pico-8 play session: no input (idle)

[t = 1 s] idle ~1s (no d-pad/buttons)
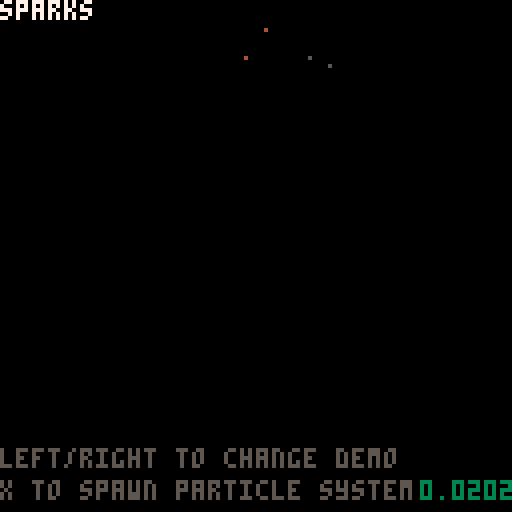
[t = 2 s] idle ~2s (no d-pad/buttons)
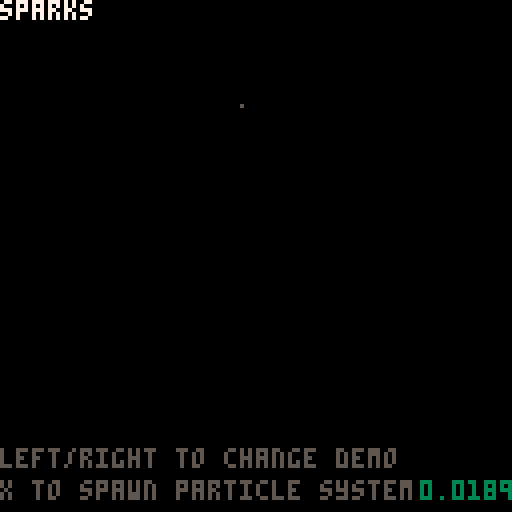
[t = 4 s] idle ~4s (no d-pad/buttons)
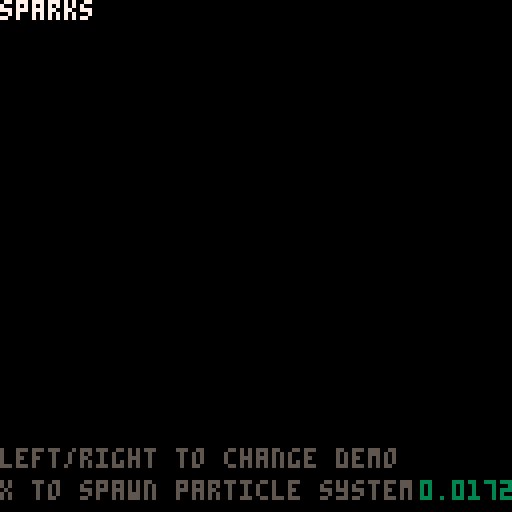

pico-8 cartridge
version 7
__lua__
-- advanced particle system
-- blog.ccatgames.com

function _init()
  make_sparks_ps(64,64)
end

function _update()
	update_psystems()

	if (btnp(1)) then
		currdemo += 1
		if (currdemo>count(demos)) then
		 	currdemo = 1
		 end 
		 deleteallps()
		 demos[currdemo].createfunc()
	end
	if (btnp(0)) then
		currdemo -= 1
		if (currdemo<=0) then
		 	currdemo = count(demos)
		 end 
		 deleteallps()
		 demos[currdemo].createfunc()
	end
	if (btnp(5)) then
		demos[currdemo].createfunc()
		--make_smoke_ps(rnd(107)+10,rnd(107)+10)
	end
end

function _draw()
	cls()
	for ps in all(particle_systems) do
		draw_ps(ps)
	end
	print(demos[currdemo].name,0,0,7)
	print(demos[currdemo].desc,0,8,7)
	print("left/right to change demo", 0, 112, 5)
	print("x to spawn particle system",0,120,5)
	print(stat(1),105,120,3)
end

function deleteallps()
	for ps in all(particle_systems) do
		del(particle_systems, ps)
	end
end

-- demos -------------------------------------------------------
function sparks_demo()
	make_sparks_ps(rnd(107)+10,rnd(107)+10)
end

function explo_demo()
	make_explosion_ps(rnd(107)+10,rnd(107)+10)
end

function richexplo_demo()
	local rx = rnd(107)+10
	local ry = rnd(107)+10
	make_explosmoke_ps(rx,ry)
	make_explosparks_ps(rx,ry)
	make_explosion_ps(rx,ry)
end

function blood_demo()
	make_blood_ps(rnd(64),rnd(90)+10)
end

function smoke_demo()
	make_smoke_ps(rnd(107)+10,rnd(90)+10)
end

function waterfall_demo()
	make_waterfall_ps(rnd(107)+10,rnd(50)+10)
end

function starfield_demo()
	make_starfield_ps()
end

function warp_demo()
	make_3dwarp_ps()
end

function magicsparks_demo()
	make_magicsparks_ps(rnd(107)+10,rnd(107)+10)
end

function butterflies_demo()
	make_butterflies_ps(rnd(107)+10,rnd(54)+64)
end

function bubbles_demo()
	make_bubbles_ps()
end

demos = {
	{name = "sparks", desc = "", createfunc = sparks_demo },
	{name = "explosion", desc = "", createfunc = explo_demo },
	{name = "rich explosion", createfunc = richexplo_demo, desc = "multiple particle systems" },
	{name = "blood", createfunc = blood_demo, desc = "stopzone affector" },
	{name = "smoke", createfunc = smoke_demo, desc = "continuos particle system" },
	{name = "waterfall", createfunc = waterfall_demo, desc = "streak draw bouncezone affector" },
	{name = "starfield", createfunc = starfield_demo, desc = "" },
	{name = "3d warp", createfunc = warp_demo, desc = "attract affector" },
	{name = "magic sparks", createfunc = magicsparks_demo, desc = "rndspr" },
	{name = "bubbles", createfunc = bubbles_demo, desc = "agespr, orbit affector" },
	{name = "butterflies", createfunc = butterflies_demo, desc = "animspr, forcezone affector" },
}
currdemo = 1

-- sample particle system constructors -------------------------
function make_bubbles_ps()
	local ps = make_psystem(0.5,3.0, 1,9,0.5,0.5)
	
	ps.autoremove = false
	add(ps.emittimers,
		{
			timerfunc = emittimer_constant,
			params = {nextemittime = time(), speed = 0.2}
		}
	)
	add(ps.emitters, 
		{
			emitfunc = emitter_box,
			params = { minx = 0, maxx = 127, miny = 100, maxy= 110, minstartvx = 0, maxstartvx = 0, minstartvy = -1.50, maxstartvy=-0.2 }
		}
	)
	add(ps.drawfuncs,
		{
			drawfunc = draw_ps_agespr,
			params = { frames = {16,16,17,17,17,18,18,18,18,18,18,18,18,18,18,19} }
		}
	)
	add(ps.affectors,
		{ 
			affectfunc = affect_orbit,
			params = { phase = 0, speed = 0.005, xstrength = 0.5, ystrength = 0 }
		}
	)
end

function make_magicsparks_ps(ex,ey)
	local ps = make_psystem(0.3,1.7, 1,5,1,5)
	
	add(ps.emittimers,
		{
			timerfunc = emittimer_burst,
			params = { num = 10}
		}
	)
	add(ps.emitters, 
		{
			emitfunc = emitter_box,
			params = { minx = ex-8, maxx = ex+8, miny = ey-8, maxy= ey+8, minstartvx = -1.5, maxstartvx = 1.5, minstartvy = -3, maxstartvy=-2 }
		}
	)
	add(ps.drawfuncs,
		{
			drawfunc = draw_ps_rndspr,
			params = { frames = {32,33,34,35,36}, colors = {8,9,11,12,14} }
		}
	)
	add(ps.affectors,
		{ 
			affectfunc = affect_force,
			params = { fx = 0, fy = 0.3 }
		}
	)

end

function make_butterflies_ps(ex,ey)
	local ps = make_psystem(2,3, 1,9,1,5)
	
	add(ps.emittimers,
		{
			timerfunc = emittimer_burst,
			params = { num = 10}
		}
	)
	add(ps.emitters, 
		{
			emitfunc = emitter_box,
			params = { minx = ex-16, maxx = ex+16, miny = ey-8, maxy= ey+8, minstartvx = 0, maxstartvx = 0, minstartvy = -2, maxstartvy= -1 }
		}
	)
	add(ps.drawfuncs,
		{
			drawfunc = draw_ps_animspr,
			params = { frames = {22,23,24,23}, speed = 0.5, colors = {8,9,11,12,14}, currframe = 1 }
		}
	)
	add(ps.affectors,
		{ 
			affectfunc = affect_forcezone,
			params = { fx = -0.2, fy = 0.0, zoneminx = 64, zonemaxx = 127, zoneminy = 64, zonemaxy = 100 }
		}
	)
	add(ps.affectors,
		{ 
			affectfunc = affect_forcezone,
			params = { fx = 0.2, fy = 0.0, zoneminx = 0, zonemaxx = 64, zoneminy = 30, zonemaxy = 70 }
		}
	)
end

function make_3dwarp_ps()
	local ps = make_psystem(1,2, 1,2,0.5,0.5)
	ps.autoremove = false
	add(ps.emittimers,
		{
			timerfunc = emittimer_constant,
			params = {nextemittime = time(), speed = 0.001}
		}
	)
	add(ps.emitters, 
		{
			emitfunc = emitter_box,
			params = { minx = 62, maxx = 66, miny = 62, maxy= 66, minstartvx = 0, maxstartvx = 0, minstartvy = 0, maxstartvy=0 }
		}
	)
	add(ps.affectors, 
		{
			affectfunc = affect_attract,
			params = { x = 64, y = 64, mradius = 64, strength = 0.01 }
		}
	)
	add(ps.drawfuncs,
		{
			drawfunc = draw_ps_streak,
			params = { colors = {1,1,1,1,1,13,13,13,13,13,6,7,13,6,6,6,7,6,6,7,6,7,7} }
		}
	)
end

function make_starfield_ps()
	local ps = make_psystem(4,6, 1,2,0.5,0.5)
	ps.autoremove = false
	add(ps.emittimers,
		{
			timerfunc = emittimer_constant,
			params = {nextemittime = time(), speed = 0.01}
		}
	)
	add(ps.emitters, 
		{
			emitfunc = emitter_box,
			params = { minx = 125, maxx = 127, miny = 0, maxy= 127, minstartvx = -2.0, maxstartvx = -0.5, minstartvy = 0, maxstartvy=0 }
		}
	)
	add(ps.drawfuncs,
		{
			drawfunc = draw_ps_pixel,
			params = { colors = {7,6,7,6,7,6,6,7,6,7,7,6,6,7} }
		}
	)
end

function make_waterfall_ps(ex,ey)
	local ps = make_psystem(1.5,2, 1,2,0.5,0.5)
	ps.autoremove = false
	add(ps.emittimers,
		{
			timerfunc = emittimer_constant,
			params = {nextemittime = time(), speed = 0.01}
		}
	)
	add(ps.emitters, 
		{
			emitfunc = emitter_box,
			params = { minx = ex-8, maxx = ex+8, miny = ey, maxy= ey+1, minstartvx = -0.5, maxstartvx = 0.5, minstartvy = 0, maxstartvy=0 }
		}
	)
	add(ps.drawfuncs,
		{
			drawfunc = draw_ps_streak,
			params = { colors = {7,12,1,12,12,1,12,1,1,7,7,7} }
		}
	)
	add(ps.affectors,
		{ 
			affectfunc = affect_force,
			params = { fx = 0, fy = 0.3 }
		}
	)
	add(ps.affectors,
		{ 
			affectfunc = affect_bouncezone,
			params = { damping = 0.2, zoneminx = 0, zonemaxx = 127, zoneminy = 100, zonemaxy = 127 }
		}
	)
end

function make_blood_ps(ex,ey)
	local ps = make_psystem(2,3, 1,2,0.5,0.5)
	
	add(ps.emittimers,
		{
			timerfunc = emittimer_burst,
			params = { num = 30}
		}
	)
	add(ps.emitters, 
		{
			emitfunc = emitter_point,
			params = { x = ex, y = ey, minstartvx = 1, maxstartvx = 3, minstartvy = -3, maxstartvy=-2 }
		}
	)
	add(ps.drawfuncs,
		{
			drawfunc = draw_ps_pixel,
			params = { colors = {8} }
		}
	)
	add(ps.affectors,
		{ 
			affectfunc = affect_force,
			params = { fx = 0, fy = 0.3 }
		}
	)
	add(ps.affectors,
		{ 
			affectfunc = affect_stopzone,
			params = { zoneminx = 0, zonemaxx = 127, zoneminy = 100, zonemaxy = 127 }
		}
	)
end

function make_sparks_ps(ex,ey)
	local ps = make_psystem(0.3,0.7, 1,2,0.5,0.5)
	
	add(ps.emittimers,
		{
			timerfunc = emittimer_burst,
			params = { num = 10}
		}
	)
	add(ps.emitters, 
		{
			emitfunc = emitter_point,
			params = { x = ex, y = ey, minstartvx = -1.5, maxstartvx = 1.5, minstartvy = -3, maxstartvy=-2 }
		}
	)
	add(ps.drawfuncs,
		{
			drawfunc = draw_ps_fillcirc,
			params = { colors = {7,10,15,9,4,5} }
		}
	)
	add(ps.affectors,
		{ 
			affectfunc = affect_force,
			params = { fx = 0, fy = 0.3 }
		}
	)
end

function make_explosparks_ps(ex,ey)
	local ps = make_psystem(0.3,0.7, 1,2,0.5,0.5)
	
	add(ps.emittimers,
		{
			timerfunc = emittimer_burst,
			params = { num = 10}
		}
	)
	add(ps.emitters, 
		{
			emitfunc = emitter_point,
			params = { x = ex, y = ey, minstartvx = -1.5, maxstartvx = 1.5, minstartvy = -1.5, maxstartvy=1.5 }
		}
	)
	add(ps.drawfuncs,
		{
			drawfunc = draw_ps_pixel,
			params = { colors = {15,6,13,4,2,1} }
		}
	)
	add(ps.affectors,
		{ 
			affectfunc = affect_force,
			params = { fx = 0, fy = 0.2 }
		}
	)
end

function make_explosion_ps(ex,ey)
	local ps = make_psystem(0.1,0.5, 9,14,1,3)
	
	add(ps.emittimers,
		{
			timerfunc = emittimer_burst,
			params = { num = 4 }
		}
	)
	add(ps.emitters, 
		{
			emitfunc = emitter_box,
			params = { minx = ex-4, maxx = ex+4, miny = ey-4, maxy= ey+4, minstartvx = 0, maxstartvx = 0, minstartvy = 0, maxstartvy=0 }
		}
	)
	add(ps.drawfuncs,
		{
			drawfunc = draw_ps_fillcirc,
			params = { colors = {7,0,10,9,9,4} }
		}
	)
end

function make_smoke_ps(ex,ey)
	local ps = make_psystem(0.2,2.0, 1,2,3,5)
	
	ps.autoremove = false

	add(ps.emittimers,
		{
			timerfunc = emittimer_constant,
			params = {nextemittime = time(), speed = 0.2}
		}
	)
	add(ps.emitters, 
		{
			emitfunc = emitter_box,
			params = { minx = ex-4, maxx = ex+4, miny = ey, maxy= ey+2, minstartvx = 0, maxstartvx = 0, minstartvy = 0, maxstartvy=0 }
		}
	)
	add(ps.drawfuncs,
		{
			drawfunc = draw_ps_fillcirc,
			params = { colors = {13,5,1} }
		}
	)
	add(ps.affectors,
		{ 
			affectfunc = affect_force,
			params = { fx = 0.003, fy = -0.01 }
		}
	)
end

function make_explosmoke_ps(ex,ey)
	local ps = make_psystem(1.5,2.0, 5,8,17,18)

	add(ps.emittimers,
		{
			timerfunc = emittimer_burst,
			params = { num = 1 }
		}
	)
	add(ps.emitters, 
		{
			emitfunc = emitter_point,
			params = { x = ex, y = ey, minstartvx = 0, maxstartvx = 0, minstartvy = 0, maxstartvy=0 }
		}
	)
	add(ps.drawfuncs,
		{
			drawfunc = draw_ps_fillcirc,
			params = { colors = {1} }
		}
	)
	add(ps.affectors,
		{ 
			affectfunc = affect_force,
			params = { fx = 0.003, fy = -0.01 }
		}
	)
end

-- particle system library -----------------------------------
particle_systems = {}

function make_psystem(minlife, maxlife, minstartsize, maxstartsize, minendsize, maxendsize)
	local ps = {}
	-- global particle system params
	ps.autoremove = true

	ps.minlife = minlife
	ps.maxlife = maxlife
	
	ps.minstartsize = minstartsize
	ps.maxstartsize = maxstartsize
	ps.minendsize = minendsize
	ps.maxendsize = maxendsize
	
	-- container for the particles
	ps.particles = {}

	-- emittimers dictate when a particle should start
	-- they called every frame, and call emit_particle when they see fit
	-- they should return false if no longer need to be updated
	ps.emittimers = {}

	-- emitters must initialize p.x, p.y, p.vx, p.vy
	ps.emitters = {}

	-- every ps needs a drawfunc
	ps.drawfuncs = {}

	-- affectors affect the movement of the particles
	ps.affectors = {}

	add(particle_systems, ps)

	return ps
end

function update_psystems()
	local timenow = time()
	for ps in all(particle_systems) do
		update_ps(ps, timenow)
	end
end

function update_ps(ps, timenow)
	for et in all(ps.emittimers) do
		local keep = et.timerfunc(ps, et.params)
		if (keep==false) then
			del(ps.emittimers, et)
		end
	end

	for p in all(ps.particles) do
		p.phase = (timenow-p.starttime)/(p.deathtime-p.starttime)

		for a in all(ps.affectors) do
			a.affectfunc(p, a.params)
		end

		p.x += p.vx
		p.y += p.vy
		
		local dead = false
		if (p.x<0 or p.x>127 or p.y<0 or p.y>127) then
			dead = true
		end

		if (timenow>=p.deathtime) then
			dead = true
		end

		if (dead==true) then
			del(ps.particles, p)
		end
	end
	
	if (ps.autoremove==true and count(ps.particles)<=0) then
		del(particle_systems, ps)
	end
end

function draw_ps(ps, params)
	for df in all(ps.drawfuncs) do
		df.drawfunc(ps, df.params)
	end
end

function emittimer_burst(ps, params)
	for i=1,params.num do
		emit_particle(ps)
	end
	return false
end

function emittimer_constant(ps, params)
	if (params.nextemittime<=time()) then
		emit_particle(ps)
		params.nextemittime += params.speed
	end
	return true
end

function emit_particle(psystem)
	local p = {}

	local e = psystem.emitters[flr(rnd(count(psystem.emiters)))+1]
	e.emitfunc(p, e.params)	

	p.phase = 0
	p.starttime = time()
	p.deathtime = time()+rnd(psystem.maxlife-psystem.minlife)+psystem.minlife

	p.startsize = rnd(psystem.maxstartsize-psystem.minstartsize)+psystem.minstartsize
	p.endsize = rnd(psystem.maxendsize-psystem.minendsize)+psystem.minendsize

	add(psystem.particles, p)
end

function emitter_point(p, params)
	p.x = params.x
	p.y = params.y

	p.vx = rnd(params.maxstartvx-params.minstartvx)+params.minstartvx
	p.vy = rnd(params.maxstartvy-params.minstartvy)+params.minstartvy
end

function emitter_box(p, params)
	p.x = rnd(params.maxx-params.minx)+params.minx
	p.y = rnd(params.maxy-params.miny)+params.miny

	p.vx = rnd(params.maxstartvx-params.minstartvx)+params.minstartvx
	p.vy = rnd(params.maxstartvy-params.minstartvy)+params.minstartvy
end

function affect_force(p, params)
	p.vx += params.fx
	p.vy += params.fy
end

function affect_forcezone(p, params)
	if (p.x>=params.zoneminx and p.x<=params.zonemaxx and p.y>=params.zoneminy and p.y<=params.zonemaxy) then
		p.vx += params.fx
		p.vy += params.fy
	end
end

function affect_stopzone(p, params)
	if (p.x>=params.zoneminx and p.x<=params.zonemaxx and p.y>=params.zoneminy and p.y<=params.zonemaxy) then
		p.vx = 0
		p.vy = 0
	end
end

function affect_bouncezone(p, params)
	if (p.x>=params.zoneminx and p.x<=params.zonemaxx and p.y>=params.zoneminy and p.y<=params.zonemaxy) then
		p.vx = -p.vx*params.damping
		p.vy = -p.vy*params.damping
	end
end

function affect_attract(p, params)
	if (abs(p.x-params.x)+abs(p.y-params.y)<params.mradius) then
		p.vx += (p.x-params.x)*params.strength
		p.vy += (p.y-params.y)*params.strength
	end
end

function affect_orbit(p, params)
	params.phase += params.speed
	p.x += sin(params.phase)*params.xstrength
	p.y += cos(params.phase)*params.ystrength
end

function draw_ps_fillcirc(ps, params)
	for p in all(ps.particles) do
		c = flr(p.phase*count(params.colors))+1
		r = (1-p.phase)*p.startsize+p.phase*p.endsize
		circfill(p.x,p.y,r,params.colors[c])
	end
end

function draw_ps_pixel(ps, params)
	for p in all(ps.particles) do
		c = flr(p.phase*count(params.colors))+1
		pset(p.x,p.y,params.colors[c])
	end	
end

function draw_ps_streak(ps, params)
	for p in all(ps.particles) do
		c = flr(p.phase*count(params.colors))+1
		line(p.x,p.y,p.x-p.vx,p.y-p.vy,params.colors[c])
	end	
end

function draw_ps_animspr(ps, params)
	params.currframe += params.speed
	if (params.currframe>count(params.frames)) then
		params.currframe = 1
	end
	for p in all(ps.particles) do
		pal(7,params.colors[flr(p.endsize)])
		spr(params.frames[flr(params.currframe+p.startsize)%count(params.frames)],p.x,p.y)
	end
	pal()
end

function draw_ps_agespr(ps, params)
	for p in all(ps.particles) do
		local f = flr(p.phase*count(params.frames))+1
		spr(params.frames[f],p.x,p.y)
	end	
end

function draw_ps_rndspr(ps, params)
	for p in all(ps.particles) do
		pal(7,params.colors[flr(p.endsize)])
		spr(params.frames[flr(p.startsize)],p.x,p.y)
	end	
	pal()
end
__gfx__
000000000088880000cc700000dccc00001ddd0000111d0000010100000001000000000000000000001111000000000000000000000000000000000000000000
00000000088778800c0000000d000070010000c0000000d000000010000000000000000007000000010000100000000000000000000000000000000000000000
0000000088788888d0000000d00000001000000c1000000d000000010000000100000000c0000000100000010000000000000000000000000000000000000000
00000000878888d8d0000000100000000000000c0000000c0000000d0000000170000001c0000000100000010000000000000000000000000000000000000000
00000000878888d8d000000010000000100000070000000c0000000d00000001c0000000c0000000100000010000000000000000000000000000000000000000
0000000088888d881000000010000000000000000000000c0000000d0000000dc0000001d0000001100000010000000000000000000000000000000000000000
00000000088dd88001000000000000000000000000000070000000c0070000d00c0000100d000000010000100000000000000000000000000000000000000000
0000000000888800001010000010000000000000000000000007cc0000cccd0000ddd10000d11100001111000000000000000000000000000000000000000000
00000000000000000000000000000000000000000000000000000000000000000000000000000000000000000000000000000000000000000000000000000000
0000000000000000000cc0000c000000000000000000000077707700000000000000000000000000000000000000000000000000000000000000000000000000
000000000001100000c70c0000c00c00dd0000d00000000007777700000000000000000000000000000000000000000000000000000000000000000000000000
00011000001c01000c7000d00000000000000000100000100077700d7777770d0000000d00000000000000000000000000000000000000000000000000000000
00011000001001000c0001d00000c0000000000010000000007770d0007770d0000000d000000000000000000000000000000000000000000000000000000000
000000000001100000c01d0000c00c0000000000000000000dddd9000dddd9000d77790000000000000000000000000000000000000000000000000000000000
0000000000000000000dd0000000000000d000d00000000000d0d00000d0d0000077700000000000000000000000000000000000000000000000000000000000
00000000000000000000000000000000000000d00010001000000000000000007777770000000000000000000000000000000000000000000000000000000000
00000000000000000000000000000000000000000000000000000000000000000000000000000000000000000000000000000000000000000000000000000000
07000700070707000007000000000000000000000000000000000000000000000000000000000000000000000000000000000000000000000000000000000000
00707000007770000007000000707000000700000000000000000000000000000000000000000000000000000000000000000000000000000000000000000000
000a0000077a7700077a7700000a0000007a70000000000000000000000000000000000000000000000000000000000000000000000000000000000000000000
00707000007770000007000000707000000700000000000000000000000000000000000000000000000000000000000000000000000000000000000000000000
07000700070707000007000000000000000000000000000000000000000000000000000000000000000000000000000000000000000000000000000000000000
00000000000000000000000000000000000000000000000000000000000000000000000000000000000000000000000000000000000000000000000000000000
00000000000000000000000000000000000000000000000000000000000000000000000000000000000000000000000000000000000000000000000000000000
00000000000000000000000000000000000000000000000000000000000000000000000000000000000000000000000000000000000000000000000000000000
00000000000000000000000000000000000000000000000000000000000000000000000000000000000000000000000000000000000000000000000000000000
00000000000000000000000000000000000000000000000000000000000000000000000000000000000000000000000000000000000000000000000000000000
00000000000000000000000000000000000000000000000000000000000000000000000000000000000000000000000000000000000000000000000000000000
00000000000000000000000000000000000000000000000000000000000000000000000000000000000000000000000000000000000000000000000000000000
00000000000000000000000000000000000000000000000000000000000000000000000000000000000000000000000000000000000000000000000000000000
00000000000000000000000000000000000000000000000000000000000000000000000000000000000000000000000000000000000000000000000000000000
00000000000000000000000000000000000000000000000000000000000000000000000000000000000000000000000000000000000000000000000000000000
00000000000000000000000000000000000000000000000000000000000000000000000000000000000000000000000000000000000000000000000000000000
00000000000000000000000000000000000000000000000000000000000000000000000000000000000000000000000000000000000000000000000000000000
00000000000000000000000000000000000000000000000000000000000000000000000000000000000000000000000000000000000000000000000000000000
00000000000000000000000000000000000000000000000000000000000000000000000000000000000000000000000000000000000000000000000000000000
00000000000000000000000000000000000000000000000000000000000000000000000000000000000000000000000000000000000000000000000000000000
00000000000000000000000000000000000000000000000000000000000000000000000000000000000000000000000000000000000000000000000000000000
00000000000000000000000000000000000000000000000000000000000000000000000000000000000000000000000000000000000000000000000000000000
00000000000000000000000000000000000000000000000000000000000000000000000000000000000000000000000000000000000000000000000000000000
00000000000000000000000000000000000000000000000000000000000000000000000000000000000000000000000000000000000000000000000000000000
00000000000000000000000000000000000000000000000000000000000000000000000000000000000000000000000000000000000000000000000000000000
00000000000000000000000000000000000000000000000000000000000000000000000000000000000000000000000000000000000000000000000000000000
00000000000000000000000000000000000000000000000000000000000000000000000000000000000000000000000000000000000000000000000000000000
00000000000000000000000000000000000000000000000000000000000000000000000000000000000000000000000000000000000000000000000000000000
00000000000000000000000000000000000000000000000000000000000000000000000000000000000000000000000000000000000000000000000000000000
00000000000000000000000000000000000000000000000000000000000000000000000000000000000000000000000000000000000000000000000000000000
00000000000000000000000000000000000000000000000000000000000000000000000000000000000000000000000000000000000000000000000000000000
00000000000000000000000000000000000000000000000000000000000000000000000000000000000000000000000000000000000000000000000000000000
00000000000000000000000000000000000000000000000000000000000000000000000000000000000000000000000000000000000000000000000000000000
00000000000000000000000000000000000000000000000000000000000000000000000000000000000000000000000000000000000000000000000000000000
00000000000000000000000000000000000000000000000000000000000000000000000000000000000000000000000000000000000000000000000000000000
00000000000000000000000000000000000000000000000000000000000000000000000000000000000000000000000000000000000000000000000000000000
00000000000000000000000000000000000000000000000000000000000000000000000000000000000000000000000000000000000000000000000000000000
00000000000000000000000000000000000000000000000000000000000000000000000000000000000000000000000000000000000000000000000000000000
00000000000000000000000000000000000000000000000000000000000000000000000000000000000000000000000000000000000000000000000000000000
00000000000000000000000000000000000000000000000000000000000000000000000000000000000000000000000000000000000000000000000000000000
00000000000000000000000000000000000000000000000000000000000000000000000000000000000000000000000000000000000000000000000000000000
00000000000000000000000000000000000000000000000000000000000000000000000000000000000000000000000000000000000000000000000000000000
00000000000000000000000000000000000000000000000000000000000000000000000000000000000000000000000000000000000000000000000000000000
00000000000000000000000000000000000000000000000000000000000000000000000000000000000000000000000000000000000000000000000000000000
00000000000000000000000000000000000000000000000000000000000000000000000000000000000000000000000000000000000000000000000000000000
00000000000000000000000000000000000000000000000000000000000000000000000000000000000000000000000000000000000000000000000000000000
00000000000000000000000000000000000000000000000000000000000000000000000000000000000000000000000000000000000000000000000000000000
00000000000000000000000000000000000000000000000000000000000000000000000000000000000000000000000000000000000000000000000000000000
00000000000000000000000000000000000000000000000000000000000000000000000000000000000000000000000000000000000000000000000000000000
00000000000000000000000000000000000000000000000000000000000000000000000000000000000000000000000000000000000000000000000000000000
00000000000000000000000000000000000000000000000000000000000000000000000000000000000000000000000000000000000000000000000000000000
00000000000000000000000000000000000000000000000000000000000000000000000000000000000000000000000000000000000000000000000000000000
00000000000000000000000000000000000000000000000000000000000000000000000000000000000000000000000000000000000000000000000000000000
00000000000000000000000000000000000000000000000000000000000000000000000000000000000000000000000000000000000000000000000000000000
00000000000000000000000000000000000000000000000000000000000000000000000000000000000000000000000000000000000000000000000000000000
00000000000000000000000000000000000000000000000000000000000000000000000000000000000000000000000000000000000000000000000000000000
00000000000000000000000000000000000000000000000000000000000000000000000000000000000000000000000000000000000000000000000000000000
00000000000000000000000000000000000000000000000000000000000000000000000000000000000000000000000000000000000000000000000000000000
00000000000000000000000000000000000000000000000000000000000000000000000000000000000000000000000000000000000000000000000000000000
00000000000000000000000000000000000000000000000000000000000000000000000000000000000000000000000000000000000000000000000000000000
00000000000000000000000000000000000000000000000000000000000000000000000000000000000000000000000000000000000000000000000000000000
00000000000000000000000000000000000000000000000000000000000000000000000000000000000000000000000000000000000000000000000000000000
00000000000000000000000000000000000000000000000000000000000000000000000000000000000000000000000000000000000000000000000000000000
00000000000000000000000000000000000000000000000000000000000000000000000000000000000000000000000000000000000000000000000000000000
00000000000000000000000000000000000000000000000000000000000000000000000000000000000000000000000000000000000000000000000000000000
00000000000000000000000000000000000000000000000000000000000000000000000000000000000000000000000000000000000000000000000000000000
00000000000000000000000000000000000000000000000000000000000000000000000000000000000000000000000000000000000000000000000000000000
00000000000000000000000000000000000000000000000000000000000000000000000000000000000000000000000000000000000000000000000000000000
00000000000000000000000000000000000000000000000000000000000000000000000000000000000000000000000000000000000000000000000000000000
00000000000000000000000000000000000000000000000000000000000000000000000000000000000000000000000000000000000000000000000000000000
00000000000000000000000000000000000000000000000000000000000000000000000000000000000000000000000000000000000000000000000000000000
00000000000000000000000000000000000000000000000000000000000000000000000000000000000000000000000000000000000000000000000000000000
00000000000000000000000000000000000000000000000000000000000000000000000000000000000000000000000000000000000000000000000000000000
00000000000000000000000000000000000000000000000000000000000000000000000000000000000000000000000000000000000000000000000000000000
00000000000000000000000000000000000000000000000000000000000000000000000000000000000000000000000000000000000000000000000000000000
00000000000000000000000000000000000000000000000000000000000000000000000000000000000000000000000000000000000000000000000000000000
00000000000000000000000000000000000000000000000000000000000000000000000000000000000000000000000000000000000000000000000000000000
00000000000000000000000000000000000000000000000000000000000000000000000000000000000000000000000000000000000000000000000000000000
00000000000000000000000000000000000000000000000000000000000000000000000000000000000000000000000000000000000000000000000000000000
00000000000000000000000000000000000000000000000000000000000000000000000000000000000000000000000000000000000000000000000000000000
00000000000000000000000000000000000000000000000000000000000000000000000000000000000000000000000000000000000000000000000000000000
00000000000000000000000000000000000000000000000000000000000000000000000000000000000000000000000000000000000000000000000000000000
00000000000000000000000000000000000000000000000000000000000000000000000000000000000000000000000000000000000000000000000000000000
00000000000000000000000000000000000000000000000000000000000000000000000000000000000000000000000000000000000000000000000000000000
00000000000000000000000000000000000000000000000000000000000000000000000000000000000000000000000000000000000000000000000000000000
00000000000000000000000000000000000000000000000000000000000000000000000000000000000000000000000000000000000000000000000000000000
00000000000000000000000000000000000000000000000000000000000000000000000000000000000000000000000000000000000000000000000000000000
00000000000000000000000000000000000000000000000000000000000000000000000000000000000000000000000000000000000000000000000000000000
00000000000000000000000000000000000000000000000000000000000000000000000000000000000000000000000000000000000000000000000000000000
00000000000000000000000000000000000000000000000000000000000000000000000000000000000000000000000000000000000000000000000000000000
00000000000000000000000000000000000000000000000000000000000000000000000000000000000000000000000000000000000000000000000000000000
00000000000000000000000000000000000000000000000000000000000000000000000000000000000000000000000000000000000000000000000000000000
00000000000000000000000000000000000000000000000000000000000000000000000000000000000000000000000000000000000000000000000000000000
00000000000000000000000000000000000000000000000000000000000000000000000000000000000000000000000000000000000000000000000000000000
00000000000000000000000000000000000000000000000000000000000000000000000000000000000000000000000000000000000000000000000000000000
00000000000000000000000000000000000000000000000000000000000000000000000000000000000000000000000000000000000000000000000000000000
00000000000000000000000000000000000000000000000000000000000000000000000000000000000000000000000000000000000000000000000000000000
00000000000000000000000000000000000000000000000000000000000000000000000000000000000000000000000000000000000000000000000000000000
00000000000000000000000000000000000000000000000000000000000000000000000000000000000000000000000000000000000000000000000000000000
00000000000000000000000000000000000000000000000000000000000000000000000000000000000000000000000000000000000000000000000000000000
00000000000000000000000000000000000000000000000000000000000000000000000000000000000000000000000000000000000000000000000000000000
00000000000000000000000000000000000000000000000000000000000000000000000000000000000000000000000000000000000000000000000000000000
00000000000000000000000000000000000000000000000000000000000000000000000000000000000000000000000000000000000000000000000000000000
00000000000000000000000000000000000000000000000000000000000000000000000000000000000000000000000000000000000000000000000000000000
00000000000000000000000000000000000000000000000000000000000000000000000000000000000000000000000000000000000000000000000000000000
00000000000000000000000000000000000000000000000000000000000000000000000000000000000000000000000000000000000000000000000000000000
00000000000000000000000000000000000000000000000000000000000000000000000000000000000000000000000000000000000000000000000000000000
00000000000000000000000000000000000000000000000000000000000000000000000000000000000000000000000000000000000000000000000000000000
00000000000000000000000000000000000000000000000000000000000000000000000000000000000000000000000000000000000000000000000000000000
00000000000000000000000000000000000000000000000000000000000000000000000000000000000000000000000000000000000000000000000000000000
00000000000000000000000000000000000000000000000000000000000000000000000000000000000000000000000000000000000000000000000000000000
__gff__
0000000000000000000000000000000000000000000000000000000000000000000000000000000000000000000000000000000000000000000000000000000000000000000000000000000000000000000000000000000000000000000000000000000000000000000000000000000000000000000000000000000000000000
0000000000000000000000000000000000000000000000000000000000000000000000000000000000000000000000000000000000000000000000000000000000000000000000000000000000000000000000000000000000000000000000000000000000000000000000000000000000000000000000000000000000000000
__map__
0000000000000000000000000000000000000000000000000000000000000000000000000000000000000000000000000000000000000000000000000000000000000000000000000000000000000000000000000000000000000000000000000000000000000000000000000000000000000000000000000000000000000000
0000000000000000000000000000000000000000000000000000000000000000000000000000000000000000000000000000000000000000000000000000000000000000000000000000000000000000000000000000000000000000000000000000000000000000000000000000000000000000000000000000000000000000
0000000000000000000000000000000000000000000000000000000000000000000000000000000000000000000000000000000000000000000000000000000000000000000000000000000000000000000000000000000000000000000000000000000000000000000000000000000000000000000000000000000000000000
0000000000000000000000000000000000000000000000000000000000000000000000000000000000000000000000000000000000000000000000000000000000000000000000000000000000000000000000000000000000000000000000000000000000000000000000000000000000000000000000000000000000000000
0000000000000000000000000000000000000000000000000000000000000000000000000000000000000000000000000000000000000000000000000000000000000000000000000000000000000000000000000000000000000000000000000000000000000000000000000000000000000000000000000000000000000000
0000000000000000000000000000000000000000000000000000000000000000000000000000000000000000000000000000000000000000000000000000000000000000000000000000000000000000000000000000000000000000000000000000000000000000000000000000000000000000000000000000000000000000
0000000000000000000000000000000000000000000000000000000000000000000000000000000000000000000000000000000000000000000000000000000000000000000000000000000000000000000000000000000000000000000000000000000000000000000000000000000000000000000000000000000000000000
0000000000000000000000000000000000000000000000000000000000000000000000000000000000000000000000000000000000000000000000000000000000000000000000000000000000000000000000000000000000000000000000000000000000000000000000000000000000000000000000000000000000000000
0000000000000000000000000000000000000000000000000000000000000000000000000000000000000000000000000000000000000000000000000000000000000000000000000000000000000000000000000000000000000000000000000000000000000000000000000000000000000000000000000000000000000000
0000000000000000000000000000000000000000000000000000000000000000000000000000000000000000000000000000000000000000000000000000000000000000000000000000000000000000000000000000000000000000000000000000000000000000000000000000000000000000000000000000000000000000
0000000000000000000000000000000000000000000000000000000000000000000000000000000000000000000000000000000000000000000000000000000000000000000000000000000000000000000000000000000000000000000000000000000000000000000000000000000000000000000000000000000000000000
0000000000000000000000000000000000000000000000000000000000000000000000000000000000000000000000000000000000000000000000000000000000000000000000000000000000000000000000000000000000000000000000000000000000000000000000000000000000000000000000000000000000000000
0000000000000000000000000000000000000000000000000000000000000000000000000000000000000000000000000000000000000000000000000000000000000000000000000000000000000000000000000000000000000000000000000000000000000000000000000000000000000000000000000000000000000000
0000000000000000000000000000000000000000000000000000000000000000000000000000000000000000000000000000000000000000000000000000000000000000000000000000000000000000000000000000000000000000000000000000000000000000000000000000000000000000000000000000000000000000
0000000000000000000000000000000000000000000000000000000000000000000000000000000000000000000000000000000000000000000000000000000000000000000000000000000000000000000000000000000000000000000000000000000000000000000000000000000000000000000000000000000000000000
0000000000000000000000000000000000000000000000000000000000000000000000000000000000000000000000000000000000000000000000000000000000000000000000000000000000000000000000000000000000000000000000000000000000000000000000000000000000000000000000000000000000000000
0000000000000000000000000000000000000000000000000000000000000000000000000000000000000000000000000000000000000000000000000000000000000000000000000000000000000000000000000000000000000000000000000000000000000000000000000000000000000000000000000000000000000000
0000000000000000000000000000000000000000000000000000000000000000000000000000000000000000000000000000000000000000000000000000000000000000000000000000000000000000000000000000000000000000000000000000000000000000000000000000000000000000000000000000000000000000
0000000000000000000000000000000000000000000000000000000000000000000000000000000000000000000000000000000000000000000000000000000000000000000000000000000000000000000000000000000000000000000000000000000000000000000000000000000000000000000000000000000000000000
0000000000000000000000000000000000000000000000000000000000000000000000000000000000000000000000000000000000000000000000000000000000000000000000000000000000000000000000000000000000000000000000000000000000000000000000000000000000000000000000000000000000000000
0000000000000000000000000000000000000000000000000000000000000000000000000000000000000000000000000000000000000000000000000000000000000000000000000000000000000000000000000000000000000000000000000000000000000000000000000000000000000000000000000000000000000000
0000000000000000000000000000000000000000000000000000000000000000000000000000000000000000000000000000000000000000000000000000000000000000000000000000000000000000000000000000000000000000000000000000000000000000000000000000000000000000000000000000000000000000
0000000000000000000000000000000000000000000000000000000000000000000000000000000000000000000000000000000000000000000000000000000000000000000000000000000000000000000000000000000000000000000000000000000000000000000000000000000000000000000000000000000000000000
0000000000000000000000000000000000000000000000000000000000000000000000000000000000000000000000000000000000000000000000000000000000000000000000000000000000000000000000000000000000000000000000000000000000000000000000000000000000000000000000000000000000000000
0000000000000000000000000000000000000000000000000000000000000000000000000000000000000000000000000000000000000000000000000000000000000000000000000000000000000000000000000000000000000000000000000000000000000000000000000000000000000000000000000000000000000000
0000000000000000000000000000000000000000000000000000000000000000000000000000000000000000000000000000000000000000000000000000000000000000000000000000000000000000000000000000000000000000000000000000000000000000000000000000000000000000000000000000000000000000
0000000000000000000000000000000000000000000000000000000000000000000000000000000000000000000000000000000000000000000000000000000000000000000000000000000000000000000000000000000000000000000000000000000000000000000000000000000000000000000000000000000000000000
0000000000000000000000000000000000000000000000000000000000000000000000000000000000000000000000000000000000000000000000000000000000000000000000000000000000000000000000000000000000000000000000000000000000000000000000000000000000000000000000000000000000000000
0000000000000000000000000000000000000000000000000000000000000000000000000000000000000000000000000000000000000000000000000000000000000000000000000000000000000000000000000000000000000000000000000000000000000000000000000000000000000000000000000000000000000000
0000000000000000000000000000000000000000000000000000000000000000000000000000000000000000000000000000000000000000000000000000000000000000000000000000000000000000000000000000000000000000000000000000000000000000000000000000000000000000000000000000000000000000
0000000000000000000000000000000000000000000000000000000000000000000000000000000000000000000000000000000000000000000000000000000000000000000000000000000000000000000000000000000000000000000000000000000000000000000000000000000000000000000000000000000000000000
0000000000000000000000000000000000000000000000000000000000000000000000000000000000000000000000000000000000000000000000000000000000000000000000000000000000000000000000000000000000000000000000000000000000000000000000000000000000000000000000000000000000000000
